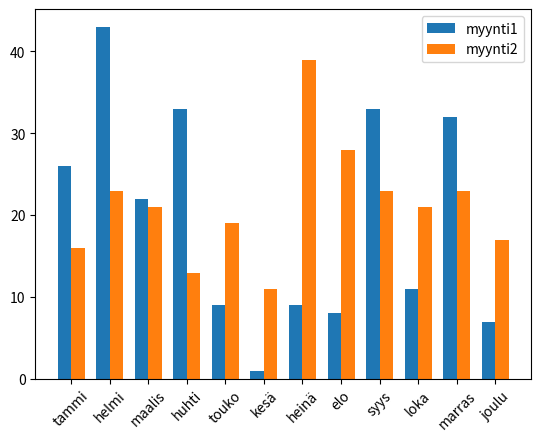

Here is the Python script that generated this plot:
import matplotlib.pyplot as plt
import numpy as np

myynti1=[26, 43, 22, 33, 9, 1, 9, 8, 33, 11, 32, 7]
myynti2=[16, 23, 21, 13, 19, 11, 39, 28, 23, 21, 23, 17]

kk=['tammi', 'helmi', 'maalis', 'huhti', 'touko', 'kesä', 'heinä', 'elo', 'syys', 'loka', 'marras', 'joulu']


width=0.35
x=np.arange(len(myynti1))

fig, ax=plt.subplots()
plt.bar(x-width/2, myynti1, width=width, label='myynti1')
plt.bar(x+width/2, myynti2, width=width, label='myynti2')
ax.set_xticks(x)
ax.set_xticklabels(kk, rotation=45)
ax.legend()
plt.show()

